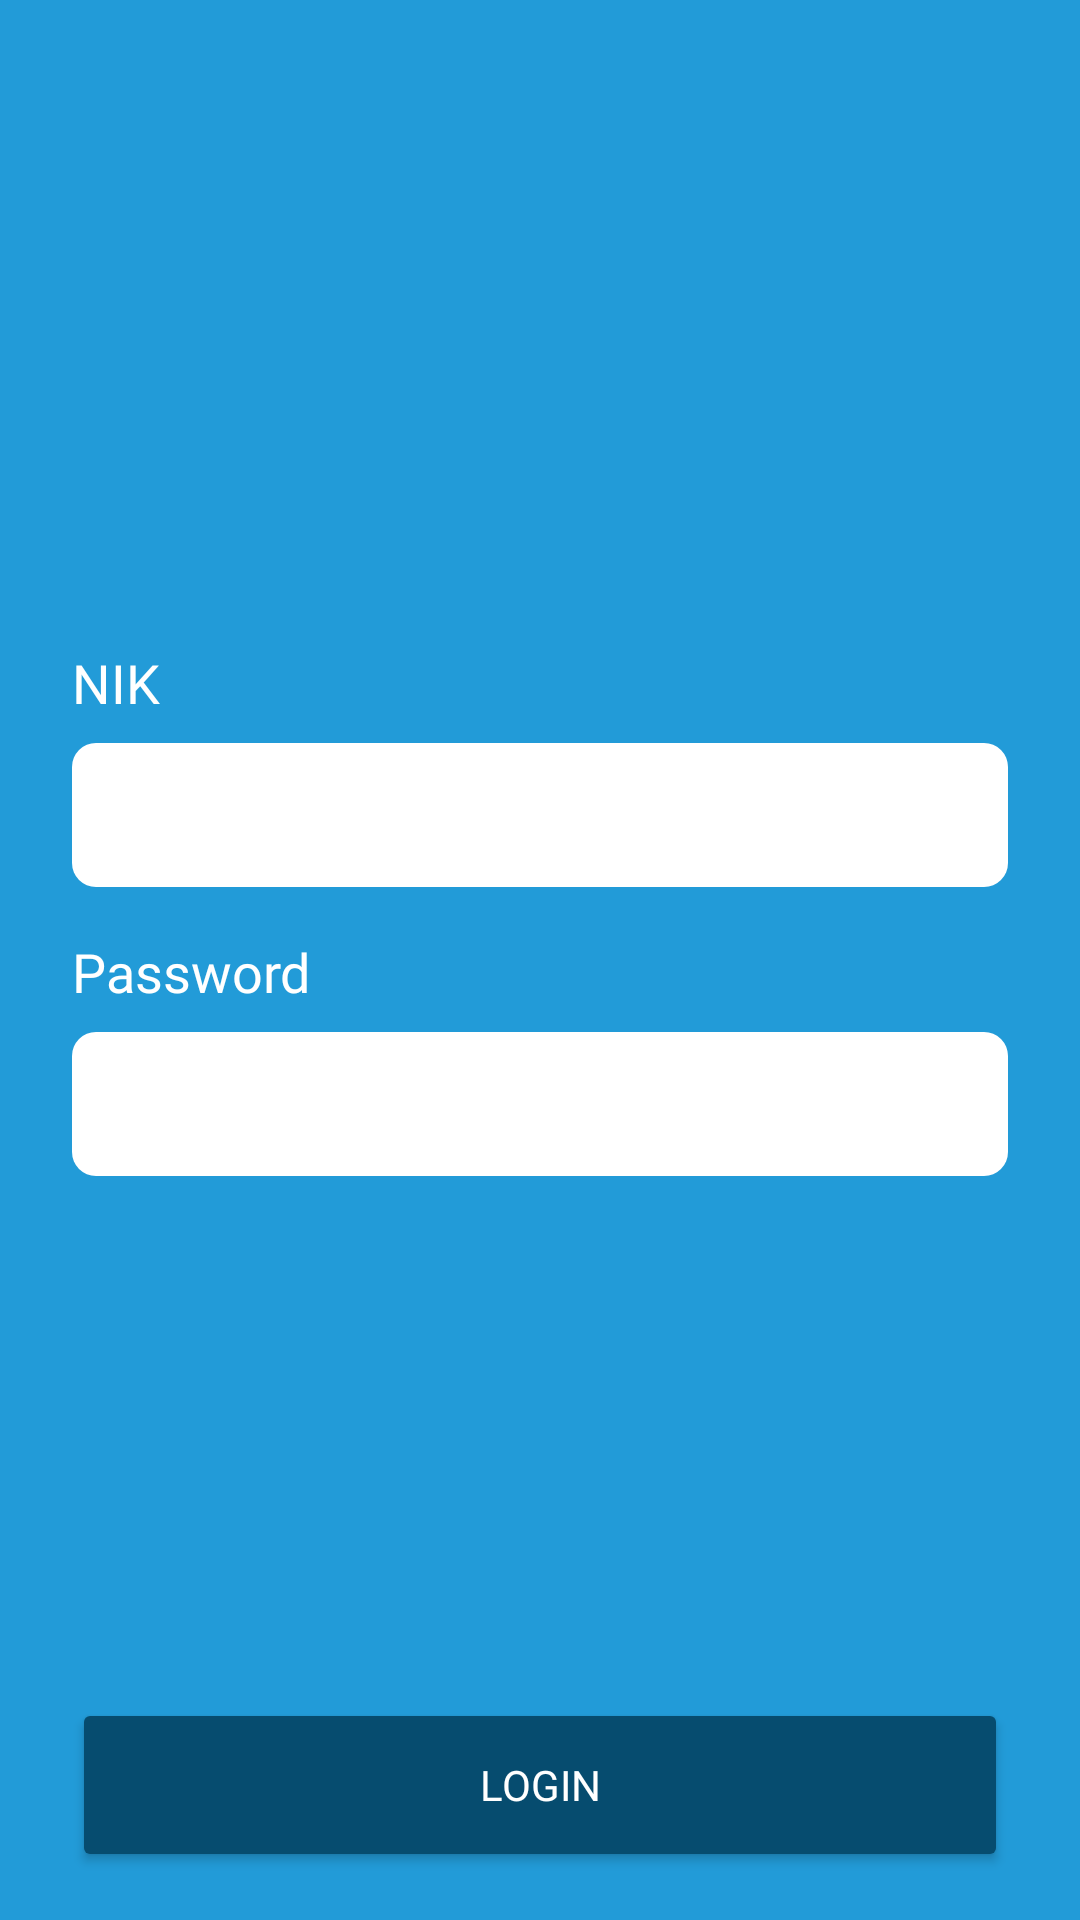

This screen was rendered from an Android layout file. Write that file and the resources it references.
<!-- AndroidManifest.xml: application theme Theme.PeduliPantau -->
<!-- res/layout/activity_login.xml -->
<?xml version="1.0" encoding="utf-8"?>
<androidx.constraintlayout.widget.ConstraintLayout xmlns:android="http://schemas.android.com/apk/res/android"
    xmlns:app="http://schemas.android.com/apk/res-auto"
    xmlns:tools="http://schemas.android.com/tools"
    android:layout_width="match_parent"
    android:layout_height="match_parent"
    tools:context=".LoginActivity"
    android:paddingHorizontal="24dp"
    android:background="@color/light_blue">

    <TextView
        android:id="@+id/textView13"
        android:layout_width="match_parent"
        android:layout_height="wrap_content"
        android:fontFamily="@font/inter_bold"
        android:text="NIK"
        android:textColor="@color/white"
        android:textSize="18sp"
        app:layout_constraintBottom_toBottomOf="parent"
        app:layout_constraintEnd_toEndOf="parent"
        app:layout_constraintStart_toStartOf="parent"
        app:layout_constraintTop_toTopOf="parent"
        app:layout_constraintVertical_bias="0.35" />

    <EditText
        android:id="@+id/login_ktp"
        android:layout_width="match_parent"
        android:layout_height="48dp"
        android:layout_marginTop="8dp"
        android:background="@drawable/rectangle_rounded"
        android:inputType="text"
        android:textColor="@color/black"
        android:paddingHorizontal="16dp"
        app:layout_constraintEnd_toEndOf="parent"
        app:layout_constraintStart_toStartOf="parent"
        app:layout_constraintTop_toBottomOf="@+id/textView13" />

    <TextView
        android:id="@+id/textView14"
        android:layout_width="match_parent"
        android:layout_height="wrap_content"
        android:text="Password"
        android:textSize="18sp"
        android:fontFamily="@font/inter_bold"
        android:textColor="@color/white"
        android:layout_marginTop="16dp"
        app:layout_constraintEnd_toEndOf="parent"
        app:layout_constraintStart_toStartOf="parent"
        app:layout_constraintTop_toBottomOf="@+id/login_ktp" />

    <EditText
        android:id="@+id/login_password"
        android:layout_width="match_parent"
        android:layout_height="48dp"
        android:inputType="textPassword"
        android:layout_marginTop="8dp"
        android:textColor="@color/black"
        android:paddingHorizontal="16dp"
        app:layout_constraintEnd_toEndOf="parent"
        app:layout_constraintStart_toStartOf="parent"
        app:layout_constraintTop_toBottomOf="@+id/textView14"
        android:background="@drawable/rectangle_rounded"/>

    <Button
        android:id="@+id/btn_login"
        android:layout_width="match_parent"
        android:layout_height="58dp"
        android:layout_marginBottom="16dp"
        android:text="Login"
        android:fontFamily="@font/inter_bold"
        android:textColor="@color/white"
        android:backgroundTint="@color/dark_blue"
        app:layout_constraintBottom_toBottomOf="parent"
        app:layout_constraintEnd_toEndOf="parent"
        app:layout_constraintStart_toStartOf="parent" />


</androidx.constraintlayout.widget.ConstraintLayout>
<!-- resources referenced by this layout -->
<resources>
  <color name="black">#FF000000</color>
  <color name="dark_blue">#064C6F</color>
  <color name="light_blue">#229BD8</color>
  <color name="white">#FFFFFFFF</color>
  <!-- drawable rectangle_rounded (drawable) -->
  <shape android:shape="rectangle" xmlns:android="http://schemas.android.com/apk/res/android">
      <solid android:color="#FFF"/>
      <corners android:radius="8dp"/>
  </shape>
  <style name="Theme.PeduliPantau" parent="Theme.MaterialComponents.DayNight.NoActionBar">
          
          <item name="colorPrimary">@color/purple_500</item>
          <item name="colorPrimaryVariant">@color/purple_700</item>
          <item name="colorOnPrimary">@color/white</item>
          
          <item name="colorSecondary">@color/teal_200</item>
          <item name="colorSecondaryVariant">@color/teal_700</item>
          <item name="colorOnSecondary">@color/black</item>
          
          <item name="android:statusBarColor" tools:targetApi="l">@color/dark_blue</item>
  
          
      </style>
  <color name="purple_500">#FF6200EE</color>
  <color name="purple_700">#FF3700B3</color>
  <color name="teal_200">#FF03DAC5</color>
  <color name="teal_700">#FF018786</color>
</resources>
